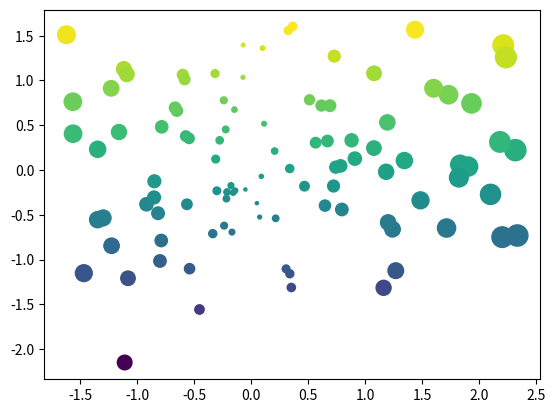
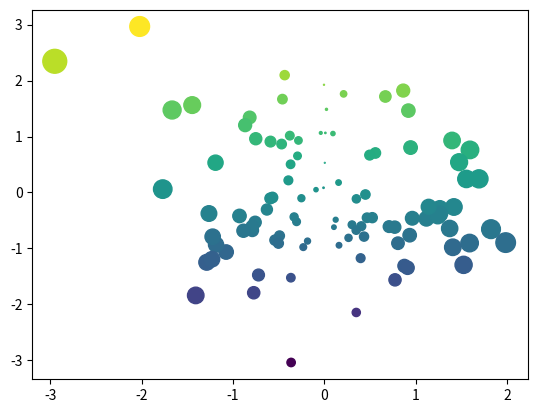
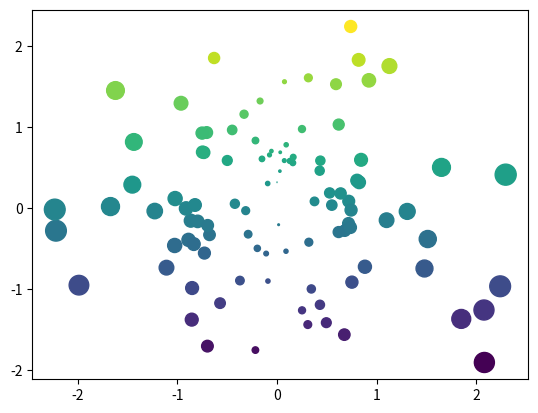
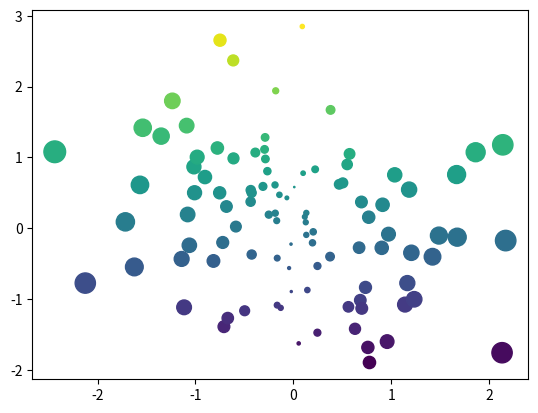
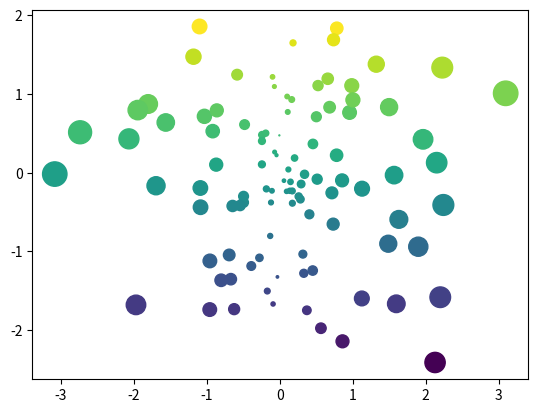

Write Python code to recreate these figures, in order.
#!/usr/bin/env python
# coding: utf-8

# # Hide or remove content
# 
# It's possible to control which content shows up in your book. For example,
# you may want to display a complex visualization to illustrate an idea, but don't
# want the page to be cluttered with a large code cell that generated the visualization.
# In other cases, you may want to remove a code cell entirely.
# 
# In this case, you have two options:
# 
# * **Hiding** content provides a button that lets readers reveal the content.
# * **Removing** content prevents it from making it into your book. It
#   will be entirely gone (though still present in the source files)
# 
# There are two ways to hide content:
# 
# * To hide Markdown, use the `{toggle}` directive.
# * To hide or remove code cells or their outputs, use **notebook cell tags**.
# 
# We'll cover each alternative below.
# 
# :::{seealso}
# [](jupyter-cell-tags)
# :::
# 
# ## Hide Markdown using MyST Markdown
# 
# There are two ways to hide Markdown content
# 
# * you can use the `{toggle}` directive to hide arbitrary blocks of content
# * you can use the `dropdown` class with admonitions to turn them into dropdowns
# 
# Both allow you to wrap chunks of Markdown in a button that lets users show
# and hide the content.
# 
# :::{caution}
# 
# Don't put markdown headers inside of toggle or dropdown content, see [](content-blocks:warning-headers-admonitions) for more information.
# 
# :::
# 
# ### The `{toggle}` directive
# 
# You can activate a toggleable behavior in Markdown with the `{toggle}`
# directive like so:
# 
# ````md
# ```{toggle}
# Some hidden toggle content!
# 
# ![](../images/cool.jpeg)
# ```
# ````
# 
# This results in:
# 
# ```{toggle}
# Some hidden toggle content!
# 
# ![](../images/cool.jpeg)
# ```
# 
# Note that if you'd like to **show the toggle content by default**, you can
# add the `:show:` flag when you use `{toggle}`, like so:
# 
# ````md
# ```{toggle} Click the button to reveal!
# :show:
# Some hidden toggle content!
# 
# ![](../images/cool.jpeg)
# ```
# ````
# 
# ### Toggle admonition content with dropdowns
# 
# You can also **add toggle buttons to admonition blocks**, effectively making them
# dropdown blocks. Users will see the admonition title, but will need to click
# in order to reveal the content. To do so, add the `dropdown` class to any admonition.
# For example, the code
# 
# ````md
# ```{admonition} Click the button to reveal!
# :class: dropdown
# Some hidden toggle content!
# 
# ![](../images/cool.jpeg)
# ```
# ````
# 
# results in:
# 
# ```{admonition} Click the button to reveal!
# :class: dropdown
# Some hidden toggle content!
# 
# ![](../images/cool.jpeg)
# ```
# 
# See {ref}`content/toggle-admonitions` for more information on admonition dropdowns.
# 
# ## Hide code cell content
# 
# You can hide most cell elements of a page. The sections below describe how
# to hide each using cell tags in MyST Markdown.
# If you're working with `.ipynb` files, see [the cell tags guide](jupyter-cell-tags)
# on adding cell tags to notebooks in Jupyter Notebook or JupyterLab.
# 
# If an element is hidden, Jupyter Book will display a small button to the right of the
# old location for the hidden element. If a user clicks the button,
# the element will be displayed.
# 
# ### Hide cell inputs
# 
# If you add the tag `hide-input` to a cell, then Jupyter Book will hide the cell but
# display the outputs.
# 
# Here's an example of cell metadata that would trigger the "hide code" behavior:
# 
# ```json
# {
#     "tags": [
#         "hide-input",
#     ]
# }
# ```
# 
# For example, notice the cell below contains the `hide-input` tag:

# In[1]:


import numpy as np
import matplotlib.pyplot as plt
plt.ion()

data = np.random.randn(2, 100)
fig, ax = plt.subplots()
ax.scatter(*data, c=data[1], s=100*np.abs(data[0]));


# Note how we only see the output by default. Now try clicking the button
# to the right of the empty spot above!

# ### Hide cell outputs
# 
# You can also hide the *outputs* of a cell. For example, if you'd like to ask users to
# think about what the output will look like first before viewing an answer. To do so,
# add the following tag to your cell:
# 
# ```json
# {
#     "tags": [
#         "hide-output"
#     ]
# }
# ```

# In[ ]:


# This cell should have its output hidden!
data = np.random.randn(2, 100)
fig, ax = plt.subplots()
ax.scatter(*data, c=data[1], s=100*np.abs(data[0]));


# ### Hide entire code cells
# 
# If you'd like to hide the whole code cell (both inputs and outputs) just add this
# tag to the cell metadata, like so:
# 
# ```json
# {
#     "tags": [
#         "hide-cell"
#     ]
# }
# ```

# In[ ]:


# This cell should have its output hidden!
data = np.random.randn(2, 100)
fig, ax = plt.subplots()
ax.scatter(*data, c=data[1], s=100*np.abs(data[0]));


# (hiding/remove-content)=
# ## Removing code cell content
# 
# In the above examples, we are only *hiding* parts of the cell, with the option
# that readers can reveal them if they wish. However, if you'd like to completely **remove**
# the respective parts, so that their contents do not make it into the book's HTML, you may
# use the appropriate `remove-` tags, i.e. `remove-input`, `remove-output` and `remove-cell`.

# ### Remove cell inputs
# 
# The following cell has its inputs removed with `remove-input`. Note that in
# this case, there is no button available to show the input contents,
# the entire input cell is gone!

# In[ ]:


# For example, this cell's inputs will be removed
import numpy as np
import matplotlib.pyplot as plt
plt.ion()

data = np.random.randn(2, 100)
fig, ax = plt.subplots()
ax.scatter(*data, c=data[1], s=100*np.abs(data[0]));


# ### Remove cell outputs
# 
# Similar to hiding inputs, it is also possible to hide the outputs
# of a cell with `remove-output`:
# 
# ```json
# {
#     "tags": [
#         "remove-output"
#     ]
# }
# ```

# ### Remove an entire code cell
# 
# You can also remove **both** the inputs and outputs of a cell, in which case it
# won't show up in your book at all. These cells remain in the notebook file itself,
# so they'll show up if readers click on a {term}`JupyterHub` or {term}`Binder` link from a page.
# 
# To remove both the inputs and outputs of a cell, add the tag `remove-cell` to the tags
# of the cell. Here's an example of cell metadata that would trigger the "remove cell" behavior:
# 
# ```json
# {
#     "tags": [
#         "remove-cell"
#     ]
# }
# ```
# 
# These cells will be entirely removed from each book page - remember that if you'd like to
# optionally display the inputs of a cell instead, you should use the `hide-input` tag.
# 
# For example, there's a cell below this text that won't make it into the final book,
# because it has been removed!

# In[ ]:


# For example, this entire cell (input and output) will be removed
import numpy as np
import matplotlib.pyplot as plt
plt.ion()

data = np.random.randn(2, 100)
fig, ax = plt.subplots()
ax.scatter(*data, c=data[1], s=100*np.abs(data[0]));


# ### Remove empty cells
# 
# You don't need to do anything to remove empty cells from your pages.
# Jupyter Book will remove these automatically. Any cell with *only*
# whitespace will be removed.

# In[ ]:





# In[ ]:





# For example, in the notebook for this page there are two cells above this text.
# Both only contain whitespace. Both are gone from
# the final output.
